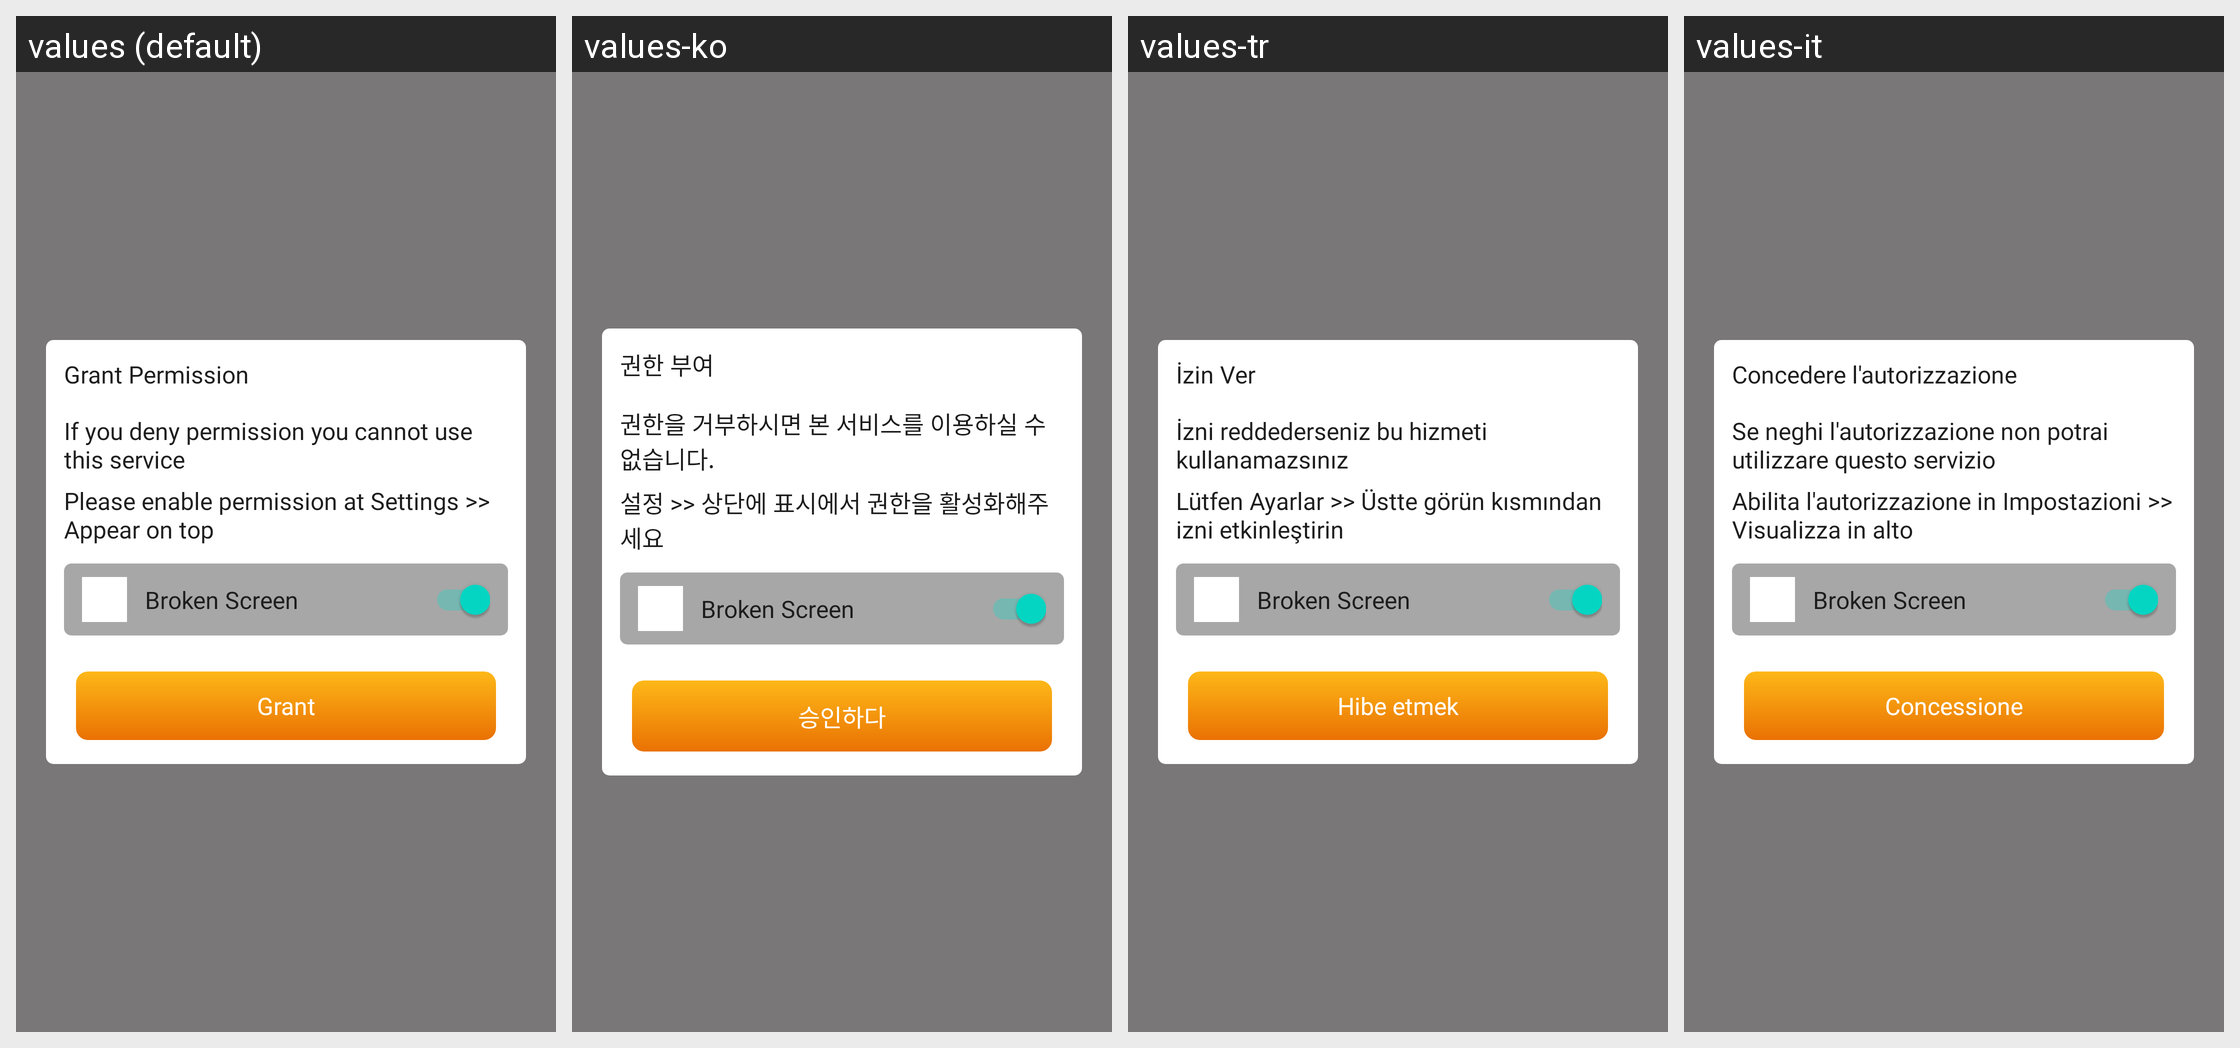

The Android screen above is rendered under several locales of the same app. Produce the string resources it draws, with the default and per-locale values.
Android screen res/layout/dialog_request_appear_on_top_permission.xml rendered under 4 locales, left to right: values (default), values-ko, values-tr, values-it. Device: Nexus 5 (rendered at 1080×1920; each locale shown at half size, 540×960, under a caption strip naming it); theme Theme.BrokenGlass.
Other locales in the repository, not shown: values-de, values-en, values-fr, values-hi, values-in, values-ja, values-nl, values-pt, values-vi, values-zh.
Strings drawn on this screen, with the default value and each locale's value (text and hints the layout hard-codes, and strings that could not be matched under every locale, appear in the picture but are not listed):

grant_permission
  values: Grant Permission
  values-ko: 권한 부여
  values-tr: İzin Ver
  values-it: Concedere l'autorizzazione

if_you_deny_permission_you_cannot_use_this_service
  values: If you deny permission you cannot use this service
  values-ko: 권한을 거부하시면 본 서비스를 이용하실 수 없습니다.
  values-tr: İzni reddederseniz bu hizmeti kullanamazsınız
  values-it: Se neghi l'autorizzazione non potrai utilizzare questo servizio

please_enable_permission_at_settings_notifications
  values: Please enable permission at Settings >> Appear on top
  values-ko: 설정 >> 상단에 표시에서 권한을 활성화해주세요
  values-tr: Lütfen Ayarlar >> Üstte görün kısmından izni etkinleştirin
  values-it: Abilita l'autorizzazione in Impostazioni >> Visualizza in alto

app_name
  values: Broken Screen
  values-ko: Broken Screen  [not translated; the default value is used]
  values-tr: Broken Screen  [not translated; the default value is used]
  values-it: Broken Screen  [not translated; the default value is used]

grant
  values: Grant
  values-ko: 승인하다
  values-tr: Hibe etmek
  values-it: Concessione
